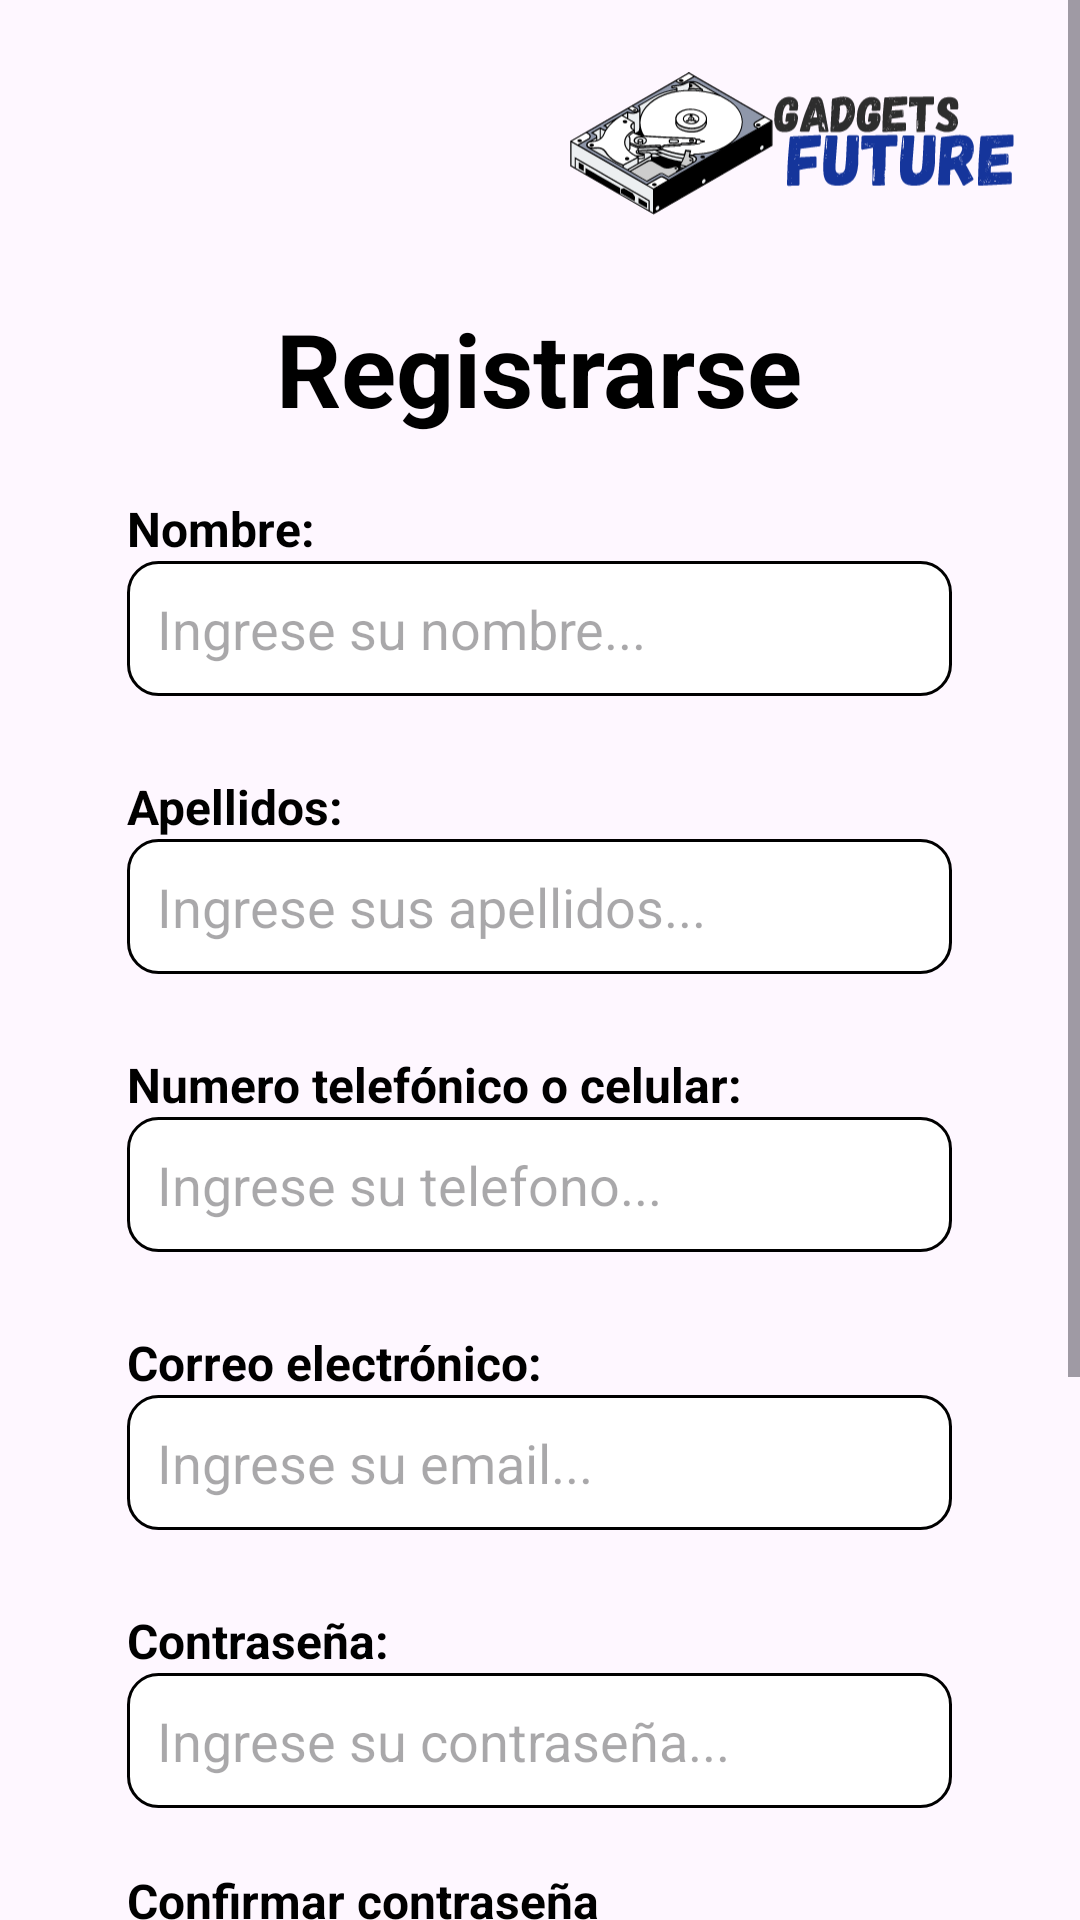

The Android layout XML behind this screen, and the referenced resources:
<!-- AndroidManifest.xml: application theme Theme.GadgetsFuture -->
<!-- res/layout/activity_registrarse.xml -->
<?xml version="1.0" encoding="utf-8"?>
<ScrollView xmlns:android="http://schemas.android.com/apk/res/android"
    xmlns:app="http://schemas.android.com/apk/res-auto"
    xmlns:tools="http://schemas.android.com/tools"
    android:layout_width="match_parent"
    android:layout_height="match_parent"
    tools:context=".Registrarse">

    <LinearLayout
        android:layout_width="match_parent"
        android:layout_height="match_parent"
        android:orientation="vertical">

        <ImageView
            android:layout_width="150dp"
            android:layout_height="60dp"
            app:srcCompat="@drawable/logo_gadegts_future_gris"
            android:layout_gravity="end"
            android:layout_marginTop="20dp"
            android:layout_marginEnd="20dp"/>

        <TextView
            android:id="@+id/textView"
            android:layout_width="wrap_content"
            android:layout_height="wrap_content"
            android:layout_gravity="center"
            android:layout_marginTop="20dp"
            android:text="Registrarse"
            android:textColor="#000000"
            android:textSize="34sp"
            android:textStyle="bold" />

        <TextView
            android:id="@+id/textView4"
            android:layout_width="275dp"
            android:layout_height="wrap_content"
            android:layout_gravity="center"
            android:layout_marginTop="20dp"
            android:text="Nombre:"
            android:textColor="#000000"
            android:textSize="16sp"
            android:textStyle="bold" />

        <EditText
            android:id="@+id/txtNombre"
            android:layout_width="275dp"
            android:layout_height="45dp"
            android:layout_gravity="center"
            android:background="@drawable/borde_text"
            android:ems="10"
            android:hint="Ingrese su nombre..."
            android:inputType="text" />

        <TextView
            android:id="@+id/nameError"
            android:layout_width="271dp"
            android:layout_height="wrap_content"
            android:textColor="#D80000"
            android:layout_gravity="center"
            android:layout_marginTop="4dp"/>

        <TextView
            android:id="@+id/textView5"
            android:layout_width="275dp"
            android:layout_height="wrap_content"
            android:layout_gravity="center"
            android:layout_marginTop="3dp"
            android:text="Apellidos:"
            android:textColor="#000000"
            android:textSize="16sp"
            android:textStyle="bold" />

        <EditText
            android:id="@+id/txtApellidos"
            android:layout_width="275dp"
            android:layout_height="45dp"
            android:layout_gravity="center"
            android:background="@drawable/borde_text"
            android:ems="10"
            android:hint="Ingrese sus apellidos..."
            android:inputType="text" />

        <TextView
            android:id="@+id/apellidosError"
            android:layout_width="271dp"
            android:layout_height="wrap_content"
            android:textColor="#D80000"
            android:layout_gravity="center"
            android:layout_marginTop="4dp"/>

        <TextView
            android:id="@+id/textView6"
            android:layout_width="275dp"
            android:layout_height="wrap_content"
            android:layout_gravity="center"
            android:layout_marginTop="3dp"
            android:text="Numero telefónico o celular:"
            android:textColor="#000000"
            android:textSize="16sp"
            android:textStyle="bold" />

        <EditText
            android:id="@+id/txtNum"
            android:layout_width="275dp"
            android:layout_height="45dp"
            android:background="@drawable/borde_text"
            android:ems="10"
            android:hint="Ingrese su telefono..."
            android:inputType="phone"
            android:layout_gravity="center"/>

        <TextView
            android:id="@+id/numError"
            android:layout_width="271dp"
            android:layout_height="wrap_content"
            android:textColor="#D80000"
            android:layout_gravity="center"
            android:layout_marginTop="4dp"/>

        <TextView
            android:id="@+id/textView7"
            android:layout_width="275dp"
            android:layout_height="wrap_content"
            android:layout_gravity="center"
            android:layout_marginTop="3dp"
            android:text="Correo electrónico:"
            android:textColor="#000000"
            android:textSize="16sp"
            android:textStyle="bold" />

        <EditText
            android:id="@+id/txtEmail"
            android:layout_width="275dp"
            android:layout_height="45dp"
            android:layout_gravity="center"
            android:background="@drawable/borde_text"
            android:ems="10"
            android:hint="Ingrese su email..."
            android:inputType="textEmailAddress" />

        <TextView
            android:id="@+id/emailError"
            android:layout_width="271dp"
            android:layout_height="wrap_content"
            android:textColor="#D80000"
            android:layout_gravity="center"
            android:layout_marginTop="4dp"/>

        <TextView
            android:id="@+id/textView8"
            android:layout_width="275dp"
            android:layout_height="wrap_content"
            android:layout_gravity="center"
            android:layout_marginTop="3dp"
            android:text="Contraseña:"
            android:textColor="#000000"
            android:textSize="16sp"
            android:textStyle="bold" />

        <EditText
            android:id="@+id/txtContras"
            android:layout_width="275dp"
            android:layout_height="45dp"
            android:layout_gravity="center"
            android:background="@drawable/borde_text"
            android:ems="10"
            android:hint="Ingrese su contraseña..."
            android:inputType="textPassword" />

        <TextView
            android:id="@+id/textView9"
            android:layout_width="275dp"
            android:layout_height="wrap_content"
            android:layout_gravity="center"
            android:layout_marginTop="20dp"
            android:text="Confirmar contraseña"
            android:textColor="#000000"
            android:textSize="16sp"
            android:textStyle="bold" />

        <EditText
            android:id="@+id/txtConfirmContra"
            android:layout_width="275dp"
            android:layout_height="45dp"
            android:layout_gravity="center"
            android:background="@drawable/borde_text"
            android:ems="10"
            android:hint="Confirma la contraseña..."
            android:inputType="textPassword"
            android:clickable="true"/>

        <TextView
            android:id="@+id/contraError"
            android:layout_width="271dp"
            android:layout_height="wrap_content"
            android:textColor="#D80000"
            android:layout_gravity="center"
            android:layout_marginTop="4dp"/>

        <Button
            android:id="@+id/btnRegistrarse"
            android:layout_width="275dp"
            android:layout_height="45dp"
            android:layout_gravity="center"
            android:layout_marginTop="15dp"
            android:text="Registrarse" />

        <LinearLayout
            android:layout_width="wrap_content"
            android:layout_height="120dp"
            android:orientation="horizontal"
            android:layout_gravity="center">


            <TextView
                android:id="@+id/textView10"
                android:layout_width="wrap_content"
                android:layout_height="wrap_content"
                android:layout_gravity="center"
                android:text="Ya tienes una cuenta?"
                android:textColor="#000000"
                android:textSize="16sp" />

            <TextView
                android:id="@+id/textView11"
                android:layout_width="wrap_content"
                android:layout_height="wrap_content"
                android:layout_gravity="center"
                android:layout_marginStart="5dp"
                android:clickable="true"
                android:onClick="inicioS"
                android:text="Iniciar sesión"
                android:textColor="@color/ColorPrincipal"
                android:textSize="16sp"
                android:textStyle="bold" />


        </LinearLayout>

    </LinearLayout>

</ScrollView>
<!-- resources referenced by this layout -->
<resources>
  <color name="ColorPrincipal">#15359B</color>
  <!-- drawable borde_text (drawable) -->
  <?xml version="1.0" encoding="utf-8"?>
  <shape xmlns:android="http://schemas.android.com/apk/res/android"
      android:shape="rectangle">
  
      <stroke
          android:width="1sp"
          android:color="@color/black"/>
  
      <padding
          android:bottom="10sp"
          android:left="10sp"
          android:right="10sp"
          android:top="10sp"/>
      <corners
          android:radius="10dp"/>
      <solid
          android:color="@color/white"/>
  
  </shape>
  <!-- drawable logo_gadegts_future_gris: vector/xml drawable (drawable, 90513 chars, omitted) -->
  <style name="Theme.GadgetsFuture" parent="Base.Theme.GadgetsFuture" />
  <color name="black">#000000</color>
  <color name="white">#FFFFFF</color>
  <style name="Base.Theme.GadgetsFuture" parent="Theme.Material3.DayNight.NoActionBar">
          
          <item name="colorPrimary">@color/ColorPrincipal</item>
          <item name="android:navigationBarColor">@color/ColorPrincipal</item>
      </style>
</resources>
